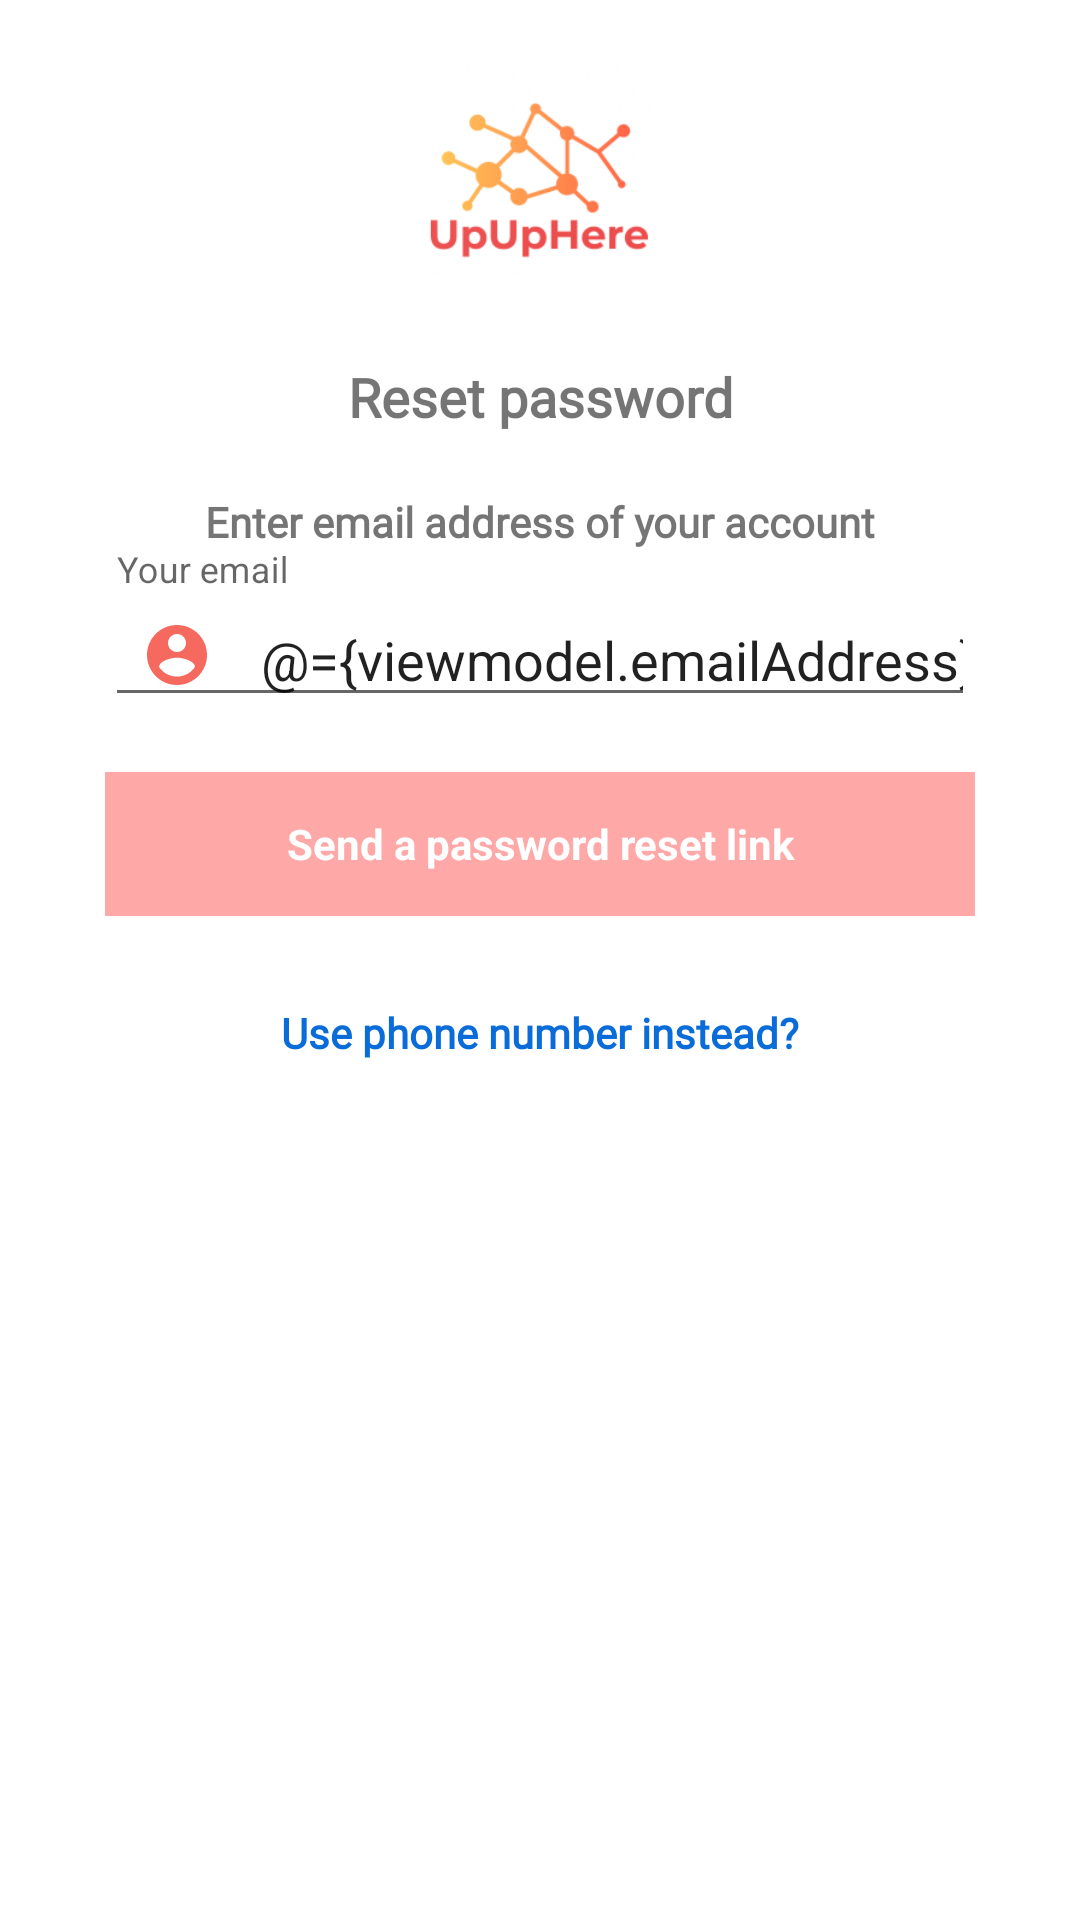

Produce the Android XML layout that renders to this screen, including the resource entries it uses.
<!-- AndroidManifest.xml: application theme AppTheme -->
<!-- res/layout/fragment_forgot_password.xml -->
<?xml version="1.0" encoding="utf-8"?>
<layout xmlns:android="http://schemas.android.com/apk/res/android"
    xmlns:app="http://schemas.android.com/apk/res-auto"
    xmlns:tools="http://schemas.android.com/tools">
    <data>
        <variable
            name="viewmodel"
            type="upuphere.com.upuphere.viewmodel.ForgotPasswordViewModel" />
    </data>

    <RelativeLayout
        android:layout_width="match_parent"
        android:layout_height="match_parent"
        android:background="@color/background_color"
        tools:context=".ui.user.ForgotPasswordFragment">


        <ImageView
            android:id="@+id/logo"
            android:layout_width="80dp"
            android:layout_height="80dp"
            android:layout_centerHorizontal="true"
            android:layout_marginTop="20dp"
            android:contentDescription="@string/content_description"
            android:src="@drawable/upupherelogo" />

        <LinearLayout
            android:layout_width="match_parent"
            android:layout_height="wrap_content"
            android:layout_below="@id/logo"
            android:layout_margin="20dp"
            android:orientation="vertical">

            <TextView
                android:id="@+id/textView2"
                android:layout_width="match_parent"
                android:layout_height="wrap_content"
                android:fontFamily="@font/open_sans"
                android:text="@string/reset_password"
                android:textAlignment="center"
                android:textSize="18sp"
                android:textStyle="bold" />

            <TextView
                android:id="@+id/textView3"
                android:layout_width="match_parent"
                android:layout_height="wrap_content"
                android:layout_marginStart="15dp"
                android:layout_marginTop="20dp"
                android:layout_marginEnd="15dp"
                android:fontFamily="@font/open_sans"
                android:text="@string/reset_password_instruction"
                android:textAlignment="center"
                android:textStyle="bold" />

            <com.google.android.material.textfield.TextInputLayout
                android:id="@+id/textField1"
                android:layout_width="match_parent"
                android:layout_height="wrap_content"
                app:startIconContentDescription="@string/content_description_end_icon"
                app:startIconDrawable="@drawable/ic_profile"
                app:startIconTint="@color/colorPrimary">

                <com.google.android.material.textfield.TextInputEditText
                    android:id="@+id/email"
                    android:layout_width="match_parent"
                    android:layout_height="wrap_content"
                    android:layout_marginStart="15dp"
                    android:layout_marginTop="15dp"
                    android:layout_marginEnd="15dp"
                    android:afterTextChanged="@{viewmodel::afterEmailChanged}"
                    android:hint="@string/your_email"
                    android:ems="10"
                    android:importantForAutofill="no"
                    android:inputType="text|textEmailAddress"
                    android:text="@={viewmodel.emailAddress}" />
            </com.google.android.material.textfield.TextInputLayout>

            <Button
                android:id="@+id/sendButton"
                android:layout_width="match_parent"
                android:layout_height="wrap_content"
                android:layout_margin="15dp"
                android:alpha="0.5"
                android:background="@color/colorPrimaryDark"
                android:contentDescription="@string/reset_password_button"
                android:enabled="false"
                android:onClick="@{viewmodel::onResetPasswordButtonClick}"
                android:text="@string/reset_password_button"
                android:textAppearance="@style/TextAppearance.AppCompat.Small"
                android:textColor="@color/background_color"
                android:textStyle="bold" />

            <Button
                android:id="@+id/usePhoneInsteadText"
                style="@style/Widget.MaterialComponents.Button.TextButton"
                android:layout_width="match_parent"
                android:layout_height="wrap_content"
                android:fontFamily="@font/open_sans"
                android:onClick="@{viewmodel::onUsingPhoneToReset}"
                android:text="@string/use_phone_to_reset_password"
                android:textAlignment="center"
                android:textColor="@color/redirect_color"
                android:textSize="14sp"
                android:textStyle="bold" />

            <TextView
                android:id="@+id/statusText"
                android:layout_width="match_parent"
                android:layout_height="wrap_content"
                android:layout_marginStart="10dp"
                android:layout_marginTop="10dp"
                android:layout_marginEnd="10dp"
                android:fontFamily="@font/open_sans"
                android:textAlignment="center"
                android:textColor="@color/colorPrimaryDark"
                android:visibility="visible" />

            <ProgressBar
                android:id="@+id/progressBar2"
                style="?android:attr/progressBarStyle"
                android:layout_width="match_parent"
                android:layout_height="wrap_content"
                android:layout_margin="10dp"
                android:contentDescription="@string/loading_content_description"
                android:visibility="gone" />
        </LinearLayout>
    </RelativeLayout>

</layout>
<!-- resources referenced by this layout -->
<resources>
  <color name="background_color">#FFFFFF</color>
  <color name="colorPrimary">#F44336</color>
  <color name="colorPrimaryDark">#FF5252</color>
  <color name="redirect_color">#096CD8</color>
  <!-- drawable ic_profile (drawable-anydpi) -->
  <vector xmlns:android="http://schemas.android.com/apk/res/android"
      android:width="24dp"
      android:height="24dp"
      android:viewportWidth="24"
      android:viewportHeight="24"
      android:tint="#FF7961"
      android:alpha="0.8">
      <path
          android:fillColor="#FF000000"
          android:pathData="M12,2C6.48,2 2,6.48 2,12s4.48,10 10,10 10,-4.48 10,-10S17.52,2 12,2zM12,5c1.66,0 3,1.34 3,3s-1.34,3 -3,3 -3,-1.34 -3,-3 1.34,-3 3,-3zM12,19.2c-2.5,0 -4.71,-1.28 -6,-3.22 0.03,-1.99 4,-3.08 6,-3.08 1.99,0 5.97,1.09 6,3.08 -1.29,1.94 -3.5,3.22 -6,3.22z"/>
  </vector>
  <!-- drawable upupherelogo: png bitmap (drawable, 91818 bytes) -->
  <string name="content_description">Image</string>
  <string name="content_description_end_icon">Edit text icon</string>
  <string name="loading_content_description">Loading</string>
  <string name="reset_password">Reset password</string>
  <string name="reset_password_button">Send a password reset link</string>
  <string name="reset_password_instruction">Enter email address of your account</string>
  <string name="use_phone_to_reset_password">Use phone number instead?</string>
  <string name="your_email">Your email</string>
  <style name="AppTheme" parent="Theme.AppCompat.Light.DarkActionBar">
          
          <item name="colorPrimary">@color/colorPrimary</item>
          <item name="colorPrimaryDark">@color/colorPrimaryDark</item>
          <item name="colorAccent">@color/colorAccent</item>
      </style>
  <color name="colorAccent">#FFA726</color>
</resources>
